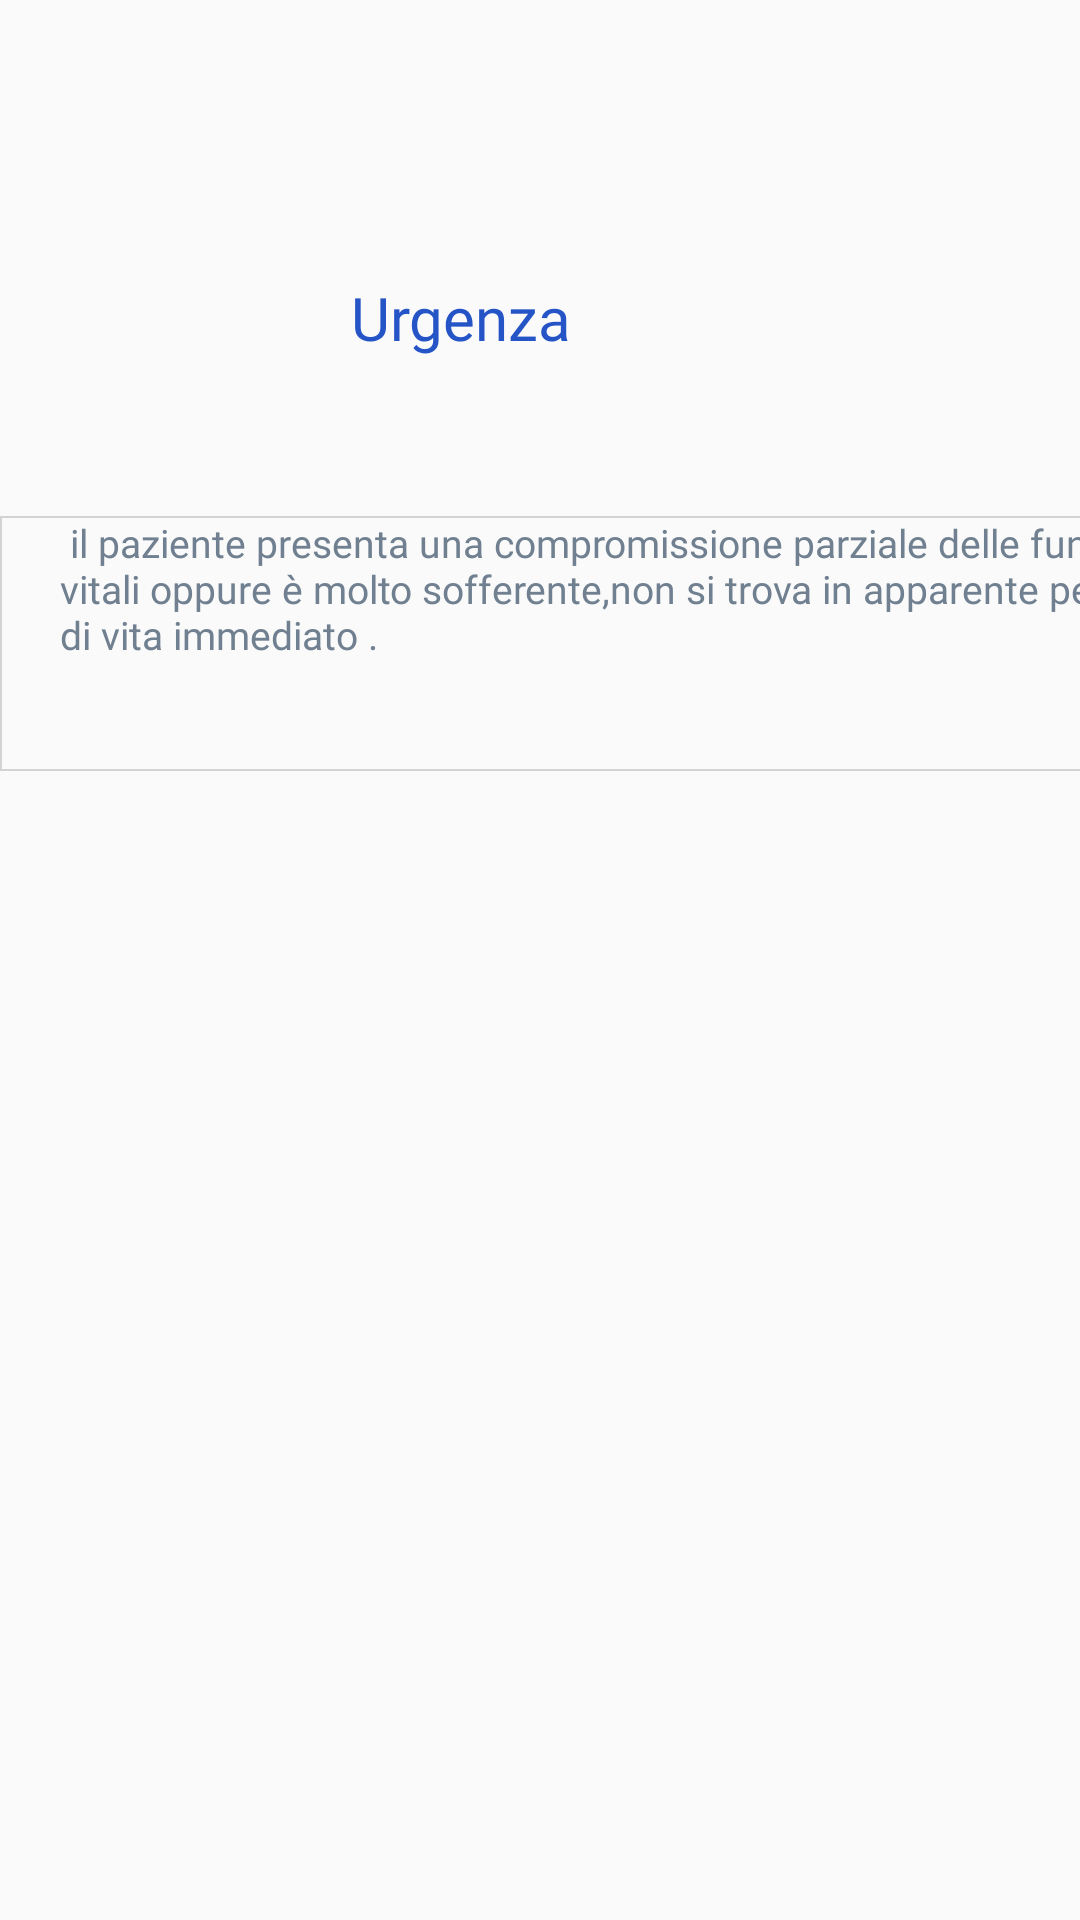

Produce the Android XML layout that renders to this screen, including the resource entries it uses.
<!-- AndroidManifest.xml: application theme AppTheme -->
<!-- res/layout/fragment_third.xml -->
<?xml version="1.0" encoding="utf-8"?>
<androidx.constraintlayout.widget.ConstraintLayout xmlns:android="http://schemas.android.com/apk/res/android"
  xmlns:app="http://schemas.android.com/apk/res-auto"
  xmlns:tools="http://schemas.android.com/tools"
    android:layout_width="match_parent"
    android:layout_height="match_parent"
    tools:context=".thirdFragment">


  <TextView
    android:id="@+id/textView7"
    android:layout_width="413dp"
    android:layout_height="44dp"
    android:layout_marginTop="84dp"
    android:fontFamily="@font/poppins_medium"
    android:gravity="center"
    android:text="Urgenza"
    android:textColor="@color/home1"
    android:textSize="20sp"
    app:layout_constraintEnd_toEndOf="parent"
    app:layout_constraintHorizontal_bias="1.0"
    app:layout_constraintStart_toStartOf="parent"
    app:layout_constraintTop_toTopOf="parent" />

  <TextView
    android:id="@+id/textView10"
    android:layout_width="407dp"
    android:layout_height="85dp"
    android:layout_marginTop="44dp"
    android:fontFamily="@font/poppins_medium"
    android:background="@drawable/borderwindow"
    android:paddingLeft="20dp"
    android:textSize="13dp"
    android:textColor="@color/navbar"
    android:gravity="left"
    android:text=" il paziente presenta una compromissione parziale delle funzioni vitali oppure è molto sofferente,non si trova in apparente pericolo di vita immediato ."
    app:layout_constraintEnd_toEndOf="parent"
    app:layout_constraintHorizontal_bias="0.0"
    app:layout_constraintStart_toStartOf="parent"
    app:layout_constraintTop_toBottomOf="@+id/textView7" />

  <TextView
    android:id="@+id/personeg"
    android:layout_width="412dp"
    android:layout_height="30dp"
    android:layout_marginTop="8dp"
    android:gravity="center"
    app:layout_constraintEnd_toEndOf="parent"
    app:layout_constraintHorizontal_bias="0.0"
    android:textColor="@color/home1"
    app:layout_constraintStart_toStartOf="parent"
    app:layout_constraintTop_toBottomOf="@+id/textView10" />



</androidx.constraintlayout.widget.ConstraintLayout>
<!-- resources referenced by this layout -->
<resources>
  <color name="home1">#2554C7</color>
  <color name="navbar">#708090</color>
  <!-- drawable borderwindow (drawable) -->
  <?xml version="1.0" encoding="utf-8"?>
  <shape xmlns:android="http://schemas.android.com/apk/res/android">
  
    <stroke
      android:width="0.50dp"
      android:color="@color/lightgray"
  
      />
  
  
  
  </shape>
  <style name="AppTheme" parent="Theme.AppCompat.Light.NoActionBar">
      
  
      <item name="colorPrimaryDark">@color/home1</item>
  
    </style>
  <color name="lightgray">#d3d3d3</color>
</resources>
